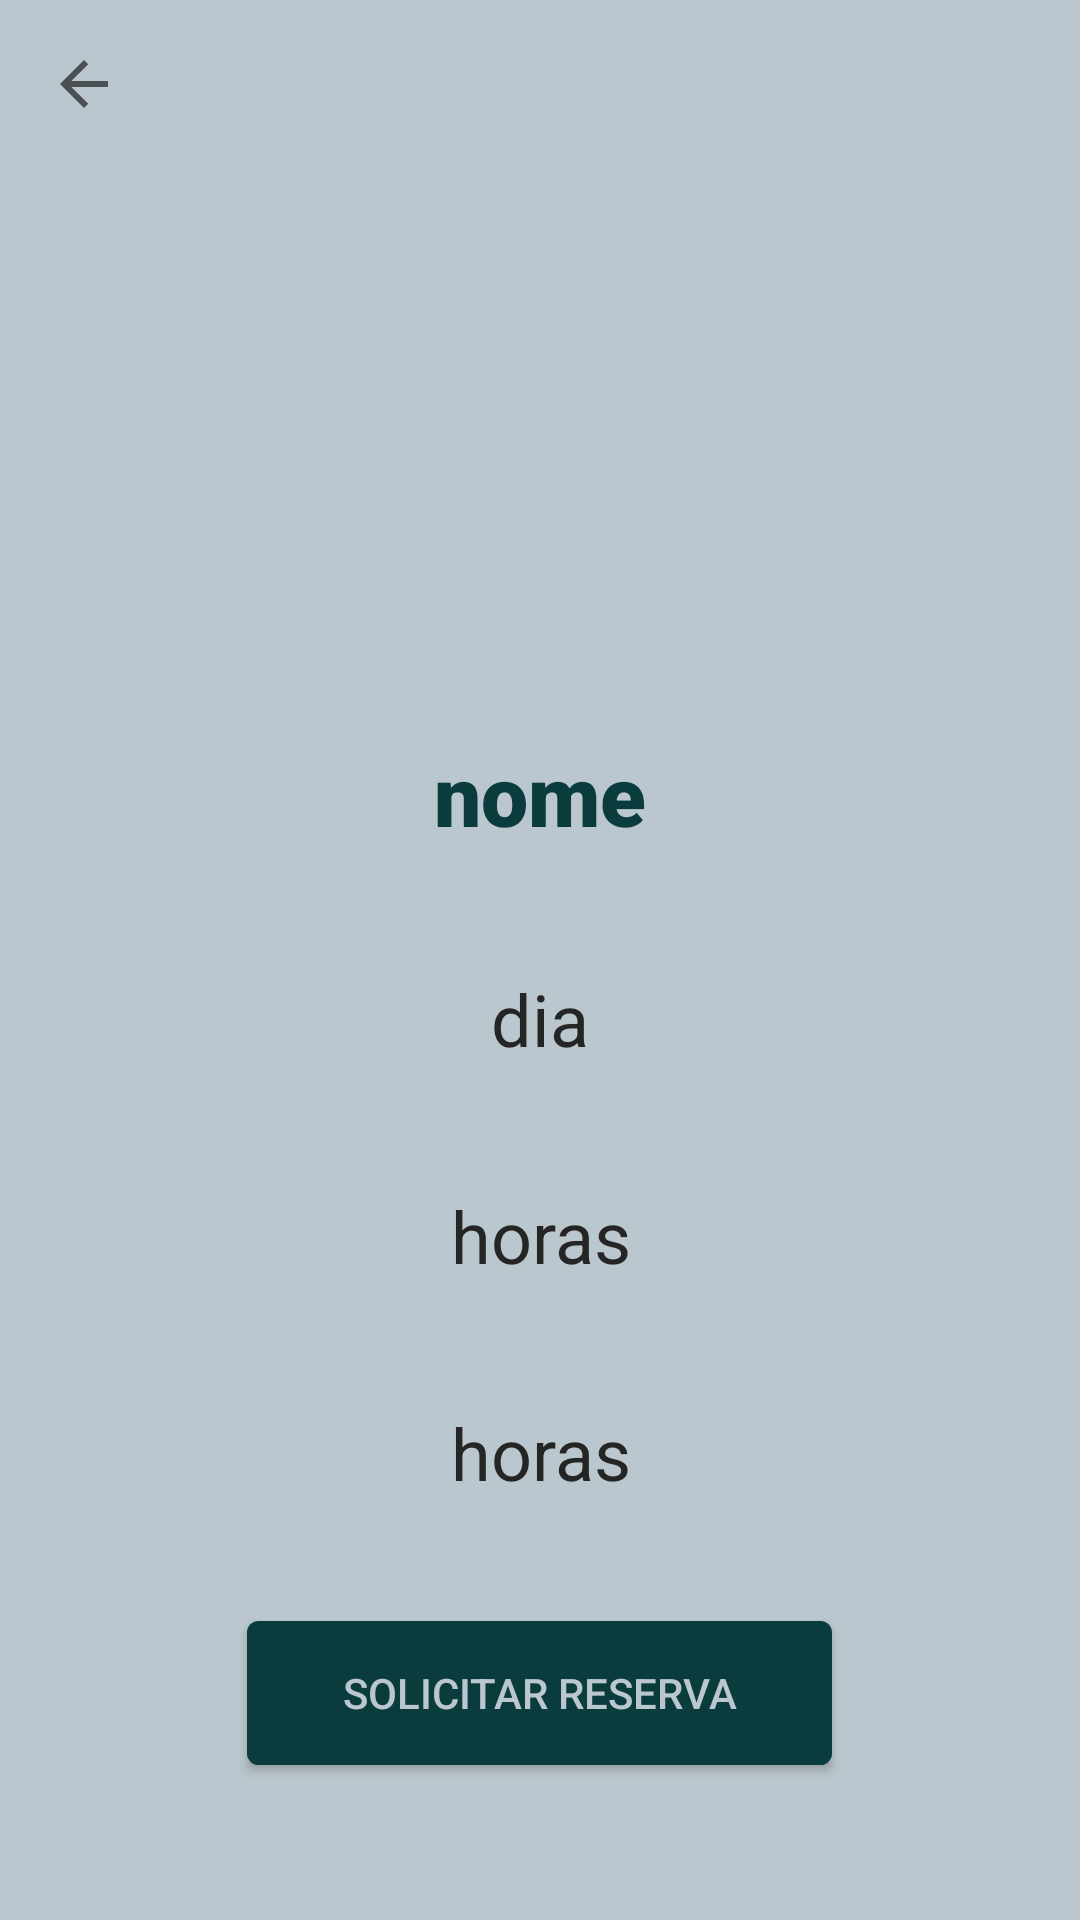

This screen was rendered from an Android layout file. Write that file and the resources it references.
<!-- AndroidManifest.xml: application theme Theme.ProjetoDisp -->
<!-- res/layout/activity_detalhes_livros.xml -->
<?xml version="1.0" encoding="utf-8"?>
<androidx.constraintlayout.widget.ConstraintLayout xmlns:android="http://schemas.android.com/apk/res/android"
    xmlns:app="http://schemas.android.com/apk/res-auto"
    xmlns:tools="http://schemas.android.com/tools"
    android:layout_width="match_parent"
    android:layout_height="match_parent"
    android:background="#BBC7CE"
    android:backgroundTint="#BBC7CE"
    tools:context=".DetalhesLivros"
    tools:layout_editor_absoluteX="0dp"
    tools:layout_editor_absoluteY="-31dp">

    <androidx.appcompat.widget.Toolbar
        android:id="@+id/toolbar"
        android:layout_width="match_parent"
        android:layout_height="?attr/actionBarSize"
        app:layout_constraintBottom_toBottomOf="parent"
        app:layout_constraintEnd_toEndOf="parent"
        app:layout_constraintHorizontal_bias="0.0"
        app:layout_constraintStart_toStartOf="parent"
        app:layout_constraintTop_toTopOf="parent"
        app:layout_constraintVertical_bias="0.0"
        app:navigationIcon="?attr/homeAsUpIndicator" />

    <LinearLayout
        android:layout_width="360dp"
        android:layout_height="600dp"
        android:background="@drawable/roundstyle"
        android:backgroundTint="@color/white"
        android:gravity="center"
        android:orientation="vertical"
        app:layout_constraintBottom_toBottomOf="parent"
        app:layout_constraintEnd_toEndOf="parent"
        app:layout_constraintHorizontal_bias="0.49"
        app:layout_constraintStart_toStartOf="parent"
        app:layout_constraintTop_toTopOf="parent"
        app:layout_constraintVertical_bias="0.687">

        <ImageView
            android:id="@+id/imgView"
            android:layout_width="160dp"
            android:layout_height="160dp"
            android:layout_marginTop="0dp"
            android:layout_marginBottom="20dp" />

        <TextView
            android:id="@+id/nome"
            android:layout_width="wrap_content"
            android:layout_height="wrap_content"
            android:fontFamily="sans-serif-black"
            android:text="nome"
            android:textAlignment="center"
            android:textColor="#0A3B3D"
            android:textSize="28sp" />

        <TextView
            android:id="@+id/autor"
            android:layout_width="wrap_content"
            android:layout_height="wrap_content"
            android:layout_marginTop="40sp"
            android:fontFamily="sans-serif"
            android:text="dia"
            android:textAlignment="center"
            android:textColor="#252525"
            android:textSize="24sp" />

        <TextView
            android:id="@+id/paginas"
            android:layout_width="wrap_content"
            android:layout_height="wrap_content"
            android:layout_marginTop="40sp"
            android:fontFamily="sans-serif"
            android:text="horas"
            android:textAlignment="center"
            android:textColor="#252525"
            android:textSize="24sp" />


        <TextView
            android:id="@+id/editora"
            android:layout_width="wrap_content"
            android:layout_height="wrap_content"
            android:layout_marginTop="40sp"
            android:fontFamily="sans-serif"
            android:text="horas"
            android:textAlignment="center"
            android:textColor="#252525"
            android:textSize="24sp" />

        <Button
            android:id="@+id/btn_solicitarReserva"
            android:layout_width="195dp"
            android:layout_height="wrap_content"
            android:layout_marginTop="40sp"
            android:background="@drawable/buttonborder"
            android:text="Solicitar Reserva"
            android:backgroundTint="#0A3B3D"
            android:textColor="#BBC7CE" />

    </LinearLayout>
</androidx.constraintlayout.widget.ConstraintLayout>
<!-- resources referenced by this layout -->
<resources>
  <color name="white">#FFFFFFFF</color>
  <!-- drawable buttonborder (drawable) -->
  <?xml version="1.0" encoding="utf-8"?>
  <shape xmlns:android="http://schemas.android.com/apk/res/android"
      android:shape="rectangle">
  
      <gradient android:startColor="#FFFFFF"
          android:endColor="#00FF00"
          android:angle="270" />
      <corners android:radius="3dp" />
      <stroke android:width="5px" android:color="#000000" />
  </shape>
  <style name="Theme.ProjetoDisp" parent="Theme.AppCompat.Light.NoActionBar">
          
          <item name="colorPrimary">@color/purple_500</item>
          <item name="colorPrimaryVariant">@color/purple_700</item>
          <item name="colorOnPrimary">@color/white</item>
          
          <item name="colorSecondary">@color/teal_200</item>
          <item name="colorSecondaryVariant">@color/teal_700</item>
          <item name="colorOnSecondary">@color/black</item>
          
          <item name="android:statusBarColor">?attr/colorPrimaryVariant</item>
          
      </style>
  <color name="purple_500">#FF6200EE</color>
  <color name="purple_700">#FF3700B3</color>
  <color name="teal_200">#FF03DAC5</color>
  <color name="teal_700">#FF018786</color>
  <color name="black">#FF000000</color>
</resources>
